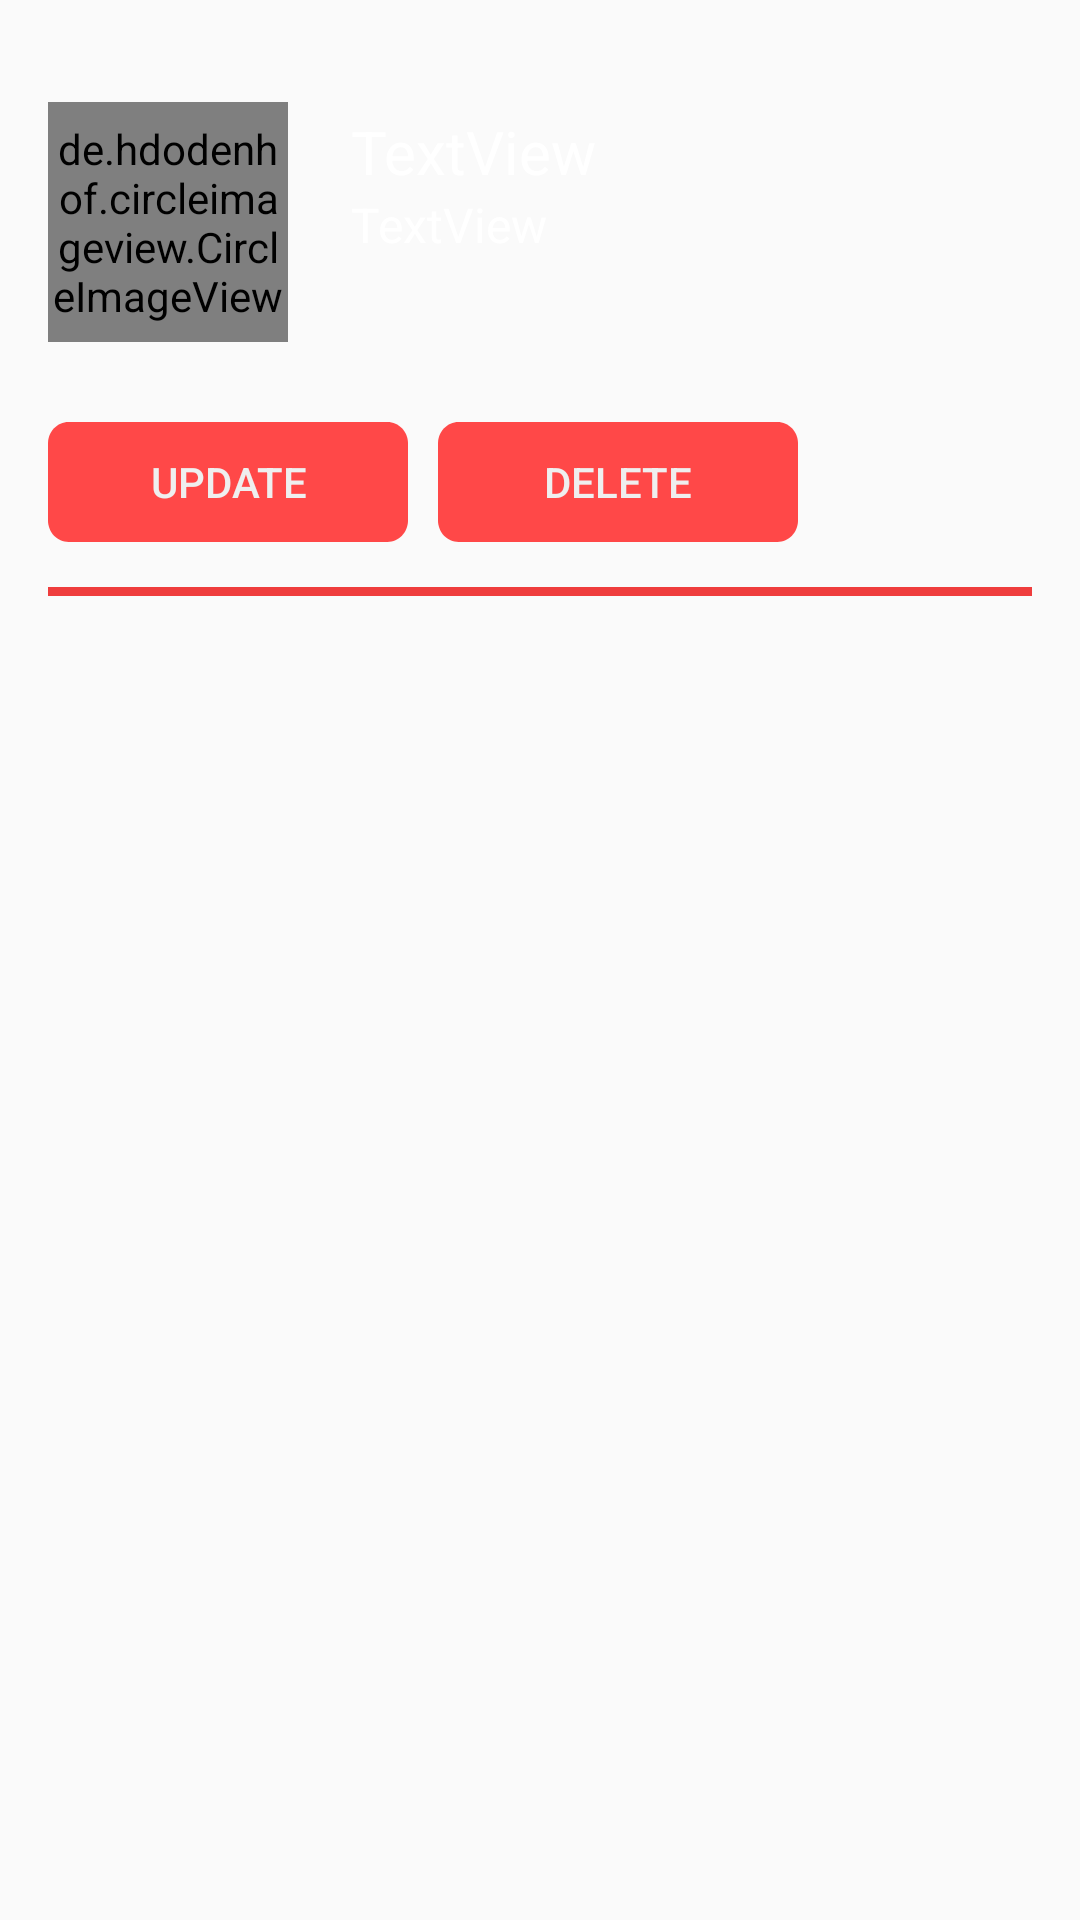

Reconstruct the res/layout file that produces this screen, plus the resources it refers to.
<!-- AndroidManifest.xml: application theme AppTheme -->
<!-- res/layout/news.xml -->
<?xml version="1.0" encoding="utf-8"?>
<RelativeLayout xmlns:android="http://schemas.android.com/apk/res/android"
    xmlns:tools="http://schemas.android.com/tools"
    xmlns:card_view="http://schemas.android.com/apk/res-auto"
    android:orientation="horizontal"
    android:layout_width="match_parent"
    android:layout_height="wrap_content"
    android:padding="16dp"
    >


    <de.hdodenhof.circleimageview.CircleImageView
        android:id="@+id/img_item_photo"
        android:layout_width="80dp"
        android:layout_height="80dp"
        tools:src="@color/colorAccent"
        android:layout_marginEnd="16dp"
        android:layout_marginRight="16dp"
        android:layout_marginTop="18dp"
        android:layout_marginLeft="18dp"
        />
    <LinearLayout
        android:id="@+id/mains"
        android:layout_width="match_parent"
        android:layout_height="wrap_content"
        android:layout_marginTop="16dp"
        android:layout_toEndOf="@id/img_item_photo"
        android:layout_toRightOf="@id/img_item_photo"
        android:orientation="vertical"
        android:layout_marginBottom="15px"
        tools:ignore="RtlHardcoded">

        <TextView
            android:text="TextView"
            android:layout_width="match_parent"
            android:layout_height="wrap_content"
            android:id="@+id/textJudul"
            android:textSize="20sp"
            android:layout_marginTop="5dp"
            android:layout_marginLeft="5dp"
            android:layout_marginRight="40dp"
            android:layout_marginBottom="0dp"
            android:textColor="@android:color/white"/>
        <TextView
            android:text="TextView"
            android:layout_width="match_parent"
            android:layout_height="wrap_content"
            android:id="@+id/textLink"
            android:textSize="16sp"
            android:layout_marginBottom="40dp"
            android:layout_marginLeft="5dp"
            android:layout_marginRight="40dp"
            android:textColor="@android:color/white"/>


    </LinearLayout>
    <LinearLayout
        android:id="@+id/buttons"
        android:layout_below="@id/mains"
        android:layout_width="match_parent"
        android:layout_height="wrap_content"
        android:orientation="horizontal"
        android:paddingTop="10dp"

        >

        <Button
            android:layout_width="120dp"
            android:layout_height="40dp"
            android:id="@+id/BtnUpdate"
            android:text="Update"
            android:background="@drawable/button_reg"
            android:textColor="@color/textColor1"
            />
        <Button
            android:layout_marginLeft="10dp"
            android:layout_width="120dp"
            android:layout_height="40dp"
            android:id="@+id/BtnDelete"
            android:text="Delete"
            android:background="@drawable/button_reg"
            android:textColor="@color/textColor1"
            />
    </LinearLayout>
    <ImageView
        android:layout_marginTop="15dp"
        android:layout_width="match_parent"
        android:layout_height="wrap_content"
        android:src="@drawable/line"
        android:scaleType="fitXY"
        android:layout_below="@+id/buttons"/>





</RelativeLayout>
<!-- resources referenced by this layout -->
<resources>
  <color name="colorAccent">#D81B60</color>
  <color name="textColor1">#EFEFEF</color>
  <!-- drawable button_reg (drawable) -->
  <vector
      xmlns:android="http://schemas.android.com/apk/res/android"
      xmlns:aapt="http://schemas.android.com/aapt"
      android:width="175dp"
      android:height="56dp"
      android:viewportWidth="175"
      android:viewportHeight="56"
      >
  
      <group>
  
          <clip-path
              android:pathData="M10 0H165C170.523 0 175 4.47715 175 10V46C175 51.5228 170.523 56 165 56H10C4.47715 56 0 51.5228 0 46V10C0 4.47715 4.47715 0 10 0Z"
              />
  
          <path
              android:pathData="M0 0V56H175V0"
              android:fillColor="#FF4848"
              />
  
      </group>
  
  </vector>
  <!-- drawable line: png bitmap (drawable, 148 bytes) -->
  <style name="AppTheme" parent="Theme.AppCompat.Light.DarkActionBar">
          <item name="windowActionBar">false</item>
          <item name="windowNoTitle">true</item>
          <item name="android:windowFullscreen">true</item>
          
          <item name="colorPrimary">@color/colorPrimary</item>
          <item name="colorPrimaryDark">@color/colorPrimaryDark</item>
          <item name="colorAccent">@color/colorAccent</item>
      </style>
  <color name="colorPrimary">#008577</color>
  <color name="colorPrimaryDark">#00574B</color>
</resources>
